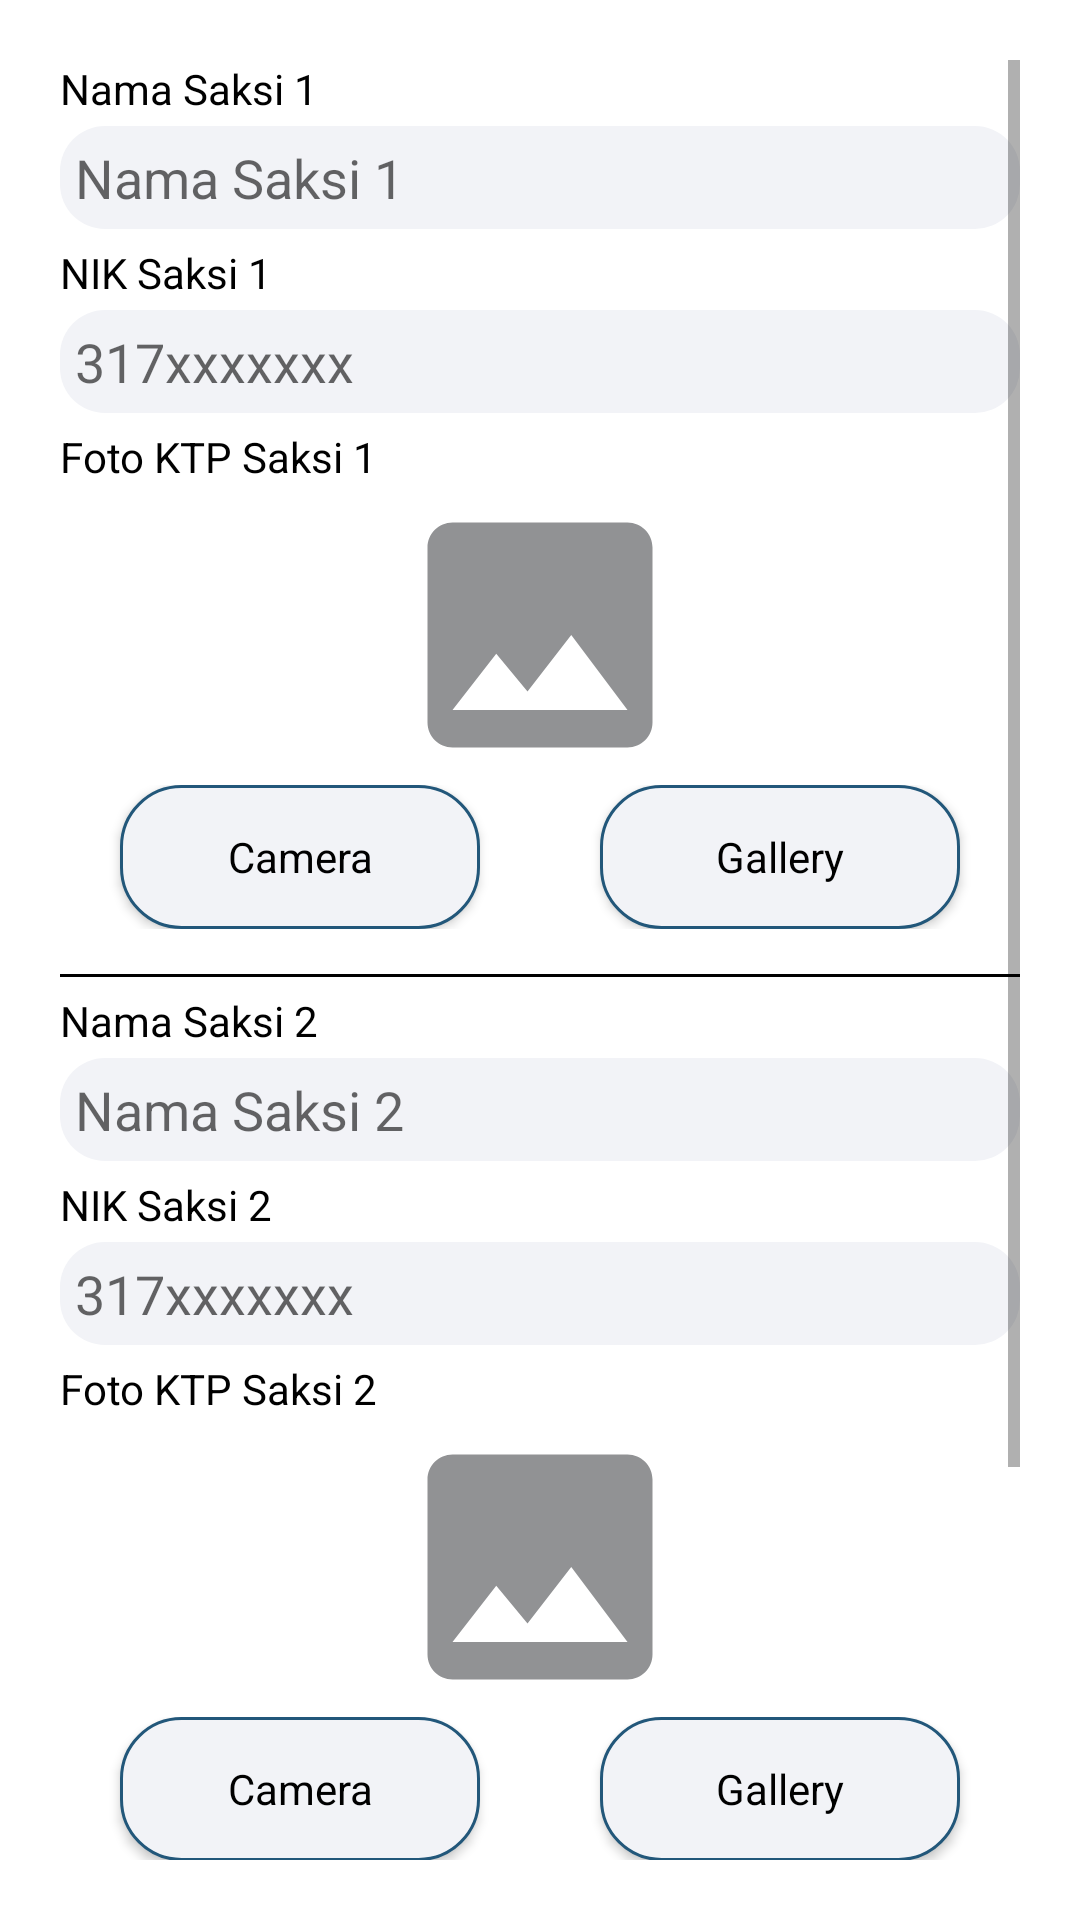

This screen was rendered from an Android layout file. Write that file and the resources it references.
<!-- AndroidManifest.xml: application theme Theme.PenakDe -->
<!-- res/layout/activity_birth3.xml -->
<?xml version="1.0" encoding="utf-8"?>
<ScrollView xmlns:android="http://schemas.android.com/apk/res/android"
    xmlns:app="http://schemas.android.com/apk/res-auto"
    xmlns:tools="http://schemas.android.com/tools"
    android:layout_width="match_parent"
    android:layout_height="match_parent"
    android:padding="20dp"
    tools:context=".view.birth.BirthActivity3">

    <LinearLayout
        android:layout_width="match_parent"
        android:layout_height="wrap_content"
        android:orientation="vertical" >
        <TextView
            style="@style/tv_fields"
            android:text="@string/nama_saksi_1"
            android:id="@+id/tv_saksi_1"/>
        <EditText
            style="@style/edt_fields"
            android:background="@drawable/custom_edit_text"
            android:hint="@string/nama_saksi_1"
            android:id="@+id/edt_nama_saksi_1"
            android:inputType="text" />
        <TextView
            style="@style/tv_fields"
            android:text="@string/nik_saksi_1"
            android:layout_marginTop="5dp"
            android:id="@+id/tv_nik_saksi_1" />
        <EditText
            style="@style/edt_fields"
            android:background="@drawable/custom_edit_text"
            android:hint="@string/_317xxxxxxx"
            android:id="@+id/edt_nik_saksi_1"
            android:inputType="number" />
        <TextView
            style="@style/tv_fields"
            android:layout_marginTop="5dp"
            android:text="@string/foto_ktp_saksi_1" />
        <ImageView
            android:layout_width="match_parent"
            android:layout_height="100dp"
            android:id="@+id/img_ktp_saksi_1"
            android:src="@drawable/ic_image" />
        <LinearLayout
            android:layout_width="match_parent"
            android:layout_height="wrap_content"
            android:orientation="horizontal">
            <androidx.appcompat.widget.AppCompatButton
                style="@style/btn_fields"
                android:id="@+id/btn_camera_saksi_1"
                android:text="@string/camera"
                android:background="@drawable/rounded_button"
                android:layout_weight="1"
                android:layout_marginStart="20dp"
                android:layout_marginEnd="20dp"/>
            <androidx.appcompat.widget.AppCompatButton
                style="@style/btn_fields"
                android:id="@+id/btn_gallery_saksi_1"
                android:text="@string/gallery"
                android:background="@drawable/rounded_button"
                android:layout_weight="1"
                android:layout_marginStart="20dp"
                android:layout_marginEnd="20dp"/>
        </LinearLayout>

        <View
            android:layout_marginTop="15dp"
            android:layout_width="match_parent"
            android:layout_height="1dp"
            android:background="@color/black" />

        <TextView
            style="@style/tv_fields"
            android:layout_marginTop="5dp"
            android:text="@string/nama_saksi_2"
            android:id="@+id/tv_saksi_2"/>
        <EditText
            style="@style/edt_fields"
            android:background="@drawable/custom_edit_text"
            android:hint="@string/nama_saksi_2"
            android:id="@+id/edt_nama_saksi_2"
            android:inputType="text" />
        <TextView
            style="@style/tv_fields"
            android:text="@string/nik_saksi_2"
            android:layout_marginTop="5dp"
            android:id="@+id/tv_nik_saksi_2" />
        <EditText
            style="@style/edt_fields"
            android:background="@drawable/custom_edit_text"
            android:hint="@string/_317xxxxxxx"
            android:id="@+id/edt_nik_saksi_2"
            android:inputType="number" />
        <TextView
            style="@style/tv_fields"
            android:layout_marginTop="5dp"
            android:text="@string/foto_ktp_saksi_2" />
        <ImageView
            android:layout_width="match_parent"
            android:layout_height="100dp"
            android:id="@+id/img_ktp_saksi_2"
            android:src="@drawable/ic_image" />
        <LinearLayout
            android:layout_width="match_parent"
            android:layout_height="wrap_content"
            android:orientation="horizontal">
            <androidx.appcompat.widget.AppCompatButton
                style="@style/btn_fields"
                android:id="@+id/btn_camera_saksi_2"
                android:text="@string/camera"
                android:background="@drawable/rounded_button"
                android:layout_weight="1"
                android:layout_marginStart="20dp"
                android:layout_marginEnd="20dp"/>
            <androidx.appcompat.widget.AppCompatButton
                style="@style/btn_fields"
                android:id="@+id/btn_gallery_saksi_2"
                android:text="@string/gallery"
                android:background="@drawable/rounded_button"
                android:layout_weight="1"
                android:layout_marginStart="20dp"
                android:layout_marginEnd="20dp"/>
        </LinearLayout>

        <View
            android:layout_marginTop="15dp"
            android:layout_width="match_parent"
            android:layout_height="1dp"
            android:background="@color/black" />

        <TextView
            style="@style/tv_fields"
            android:text="@string/nomor_kontak_saksi_1"
            android:layout_marginTop="5dp"
            android:id="@+id/tv_kontak_saksi_1" />

        <EditText
            style="@style/edt_fields"
            android:background="@drawable/custom_edit_text"
            android:hint="@string/_081xxxxxxxx"
            android:id="@+id/edt_kontak_saksi_1"
            android:inputType="number" />

        <TextView
            style="@style/tv_fields"
            android:text="@string/nomor_kontak_saksi_2"
            android:layout_marginTop="5dp"
            android:id="@+id/tv_kontak_saksi_2" />

        <EditText
            style="@style/edt_fields"
            android:background="@drawable/custom_edit_text"
            android:hint="@string/_081xxxxxxxx"
            android:id="@+id/edt_kontak_saksi_2"
            android:inputType="number" />

        <androidx.appcompat.widget.AppCompatButton
            android:layout_width="wrap_content"
            android:layout_height="40dp"
            android:id="@+id/btn_continue"
            android:text="@string/lanjutkan"
            android:layout_gravity="center"
            android:layout_marginTop="20dp"
            android:background="@drawable/custom_button"
            style="@style/btn_continue" />
    </LinearLayout>

</ScrollView>
<!-- resources referenced by this layout -->
<resources>
  <color name="black">#FF000000</color>
  <!-- drawable ic_image (drawable) -->
  <vector android:height="24dp" android:tint="#919294"
      android:viewportHeight="24" android:viewportWidth="24"
      android:width="24dp" xmlns:android="http://schemas.android.com/apk/res/android">
      <path android:fillColor="@android:color/white" android:pathData="M21,19V5c0,-1.1 -0.9,-2 -2,-2H5c-1.1,0 -2,0.9 -2,2v14c0,1.1 0.9,2 2,2h14c1.1,0 2,-0.9 2,-2zM8.5,13.5l2.5,3.01L14.5,12l4.5,6H5l3.5,-4.5z"/>
  </vector>
  <!-- drawable rounded_button (drawable) -->
  <?xml version="1.0" encoding="utf-8"?>
  <shape xmlns:android="http://schemas.android.com/apk/res/android">
      <corners  android:radius="20dp"/>
      <solid android:color="@color/gray" />
      <stroke android:color="@color/blue" android:width="1dp" />
  </shape>
  <string name="_081xxxxxxxx">081xxxxxxxx</string>
  <string name="_317xxxxxxx">317xxxxxxx</string>
  <string name="camera">Camera</string>
  <string name="foto_ktp_saksi_1">Foto KTP Saksi 1</string>
  <string name="foto_ktp_saksi_2">Foto KTP Saksi 2</string>
  <string name="gallery">Gallery</string>
  <string name="lanjutkan">Lanjutkan</string>
  <string name="nama_saksi_1">Nama Saksi 1</string>
  <string name="nama_saksi_2">Nama Saksi 2</string>
  <string name="nik_saksi_1">NIK Saksi 1</string>
  <string name="nik_saksi_2">NIK Saksi 2</string>
  <string name="nomor_kontak_saksi_1">Nomor Kontak Saksi 1</string>
  <string name="nomor_kontak_saksi_2">Nomor Kontak Saksi 2</string>
  <style name="btn_continue">
          <item name="backgroundTint">@color/blue</item>
          <item name="android:textColor">@color/white</item>
          <item name="android:paddingRight">20dp</item>
          <item name="android:paddingLeft">20dp</item>
          <item name="textAllCaps">false</item>
          <item name="fontFamily">@font/poppins_semibold</item>
      </style>
  <style name="btn_fields">
          <item name="fontFamily">@font/poppins_semibold</item>
          <item name="android:textColor">@color/black</item>
          <item name="textAllCaps">false</item>
          <item name="android:layout_width">wrap_content</item>
          <item name="android:layout_height">wrap_content</item>
      </style>
  <style name="edt_fields">
          <item name="android:layout_width">match_parent</item>
          <item name="android:layout_height">wrap_content</item>
          <item name="android:layout_marginTop">3dp</item>
          <item name="android:padding">5dp</item>
      </style>
  <style name="tv_fields">
          <item name="fontFamily">@font/poppins_regular</item>
          <item name="android:textColor">@color/black</item>
          <item name="android:textSize">14sp</item>
          <item name="android:layout_height">wrap_content</item>
          <item name="android:layout_width">wrap_content</item>
      </style>
  <style name="Theme.PenakDe" parent="Theme.MaterialComponents.Light.DarkActionBar">
          
          <item name="colorPrimary">@color/blue</item>
          <item name="colorPrimaryVariant">@color/blue</item>
          <item name="colorOnPrimary">@color/white</item>
          
          <item name="colorSecondary">@color/teal_200</item>
          <item name="colorSecondaryVariant">@color/teal_700</item>
          <item name="colorOnSecondary">@color/black</item>
          
          <item name="android:statusBarColor" tools:targetApi="l">?attr/colorPrimaryVariant</item>
          
      </style>
  <color name="white">#FFFFFFFF</color>
  <color name="blue">#22577A</color>
  <color name="gray">#F2F3F7</color>
  <color name="teal_200">#FF03DAC5</color>
  <color name="teal_700">#FF018786</color>
</resources>
